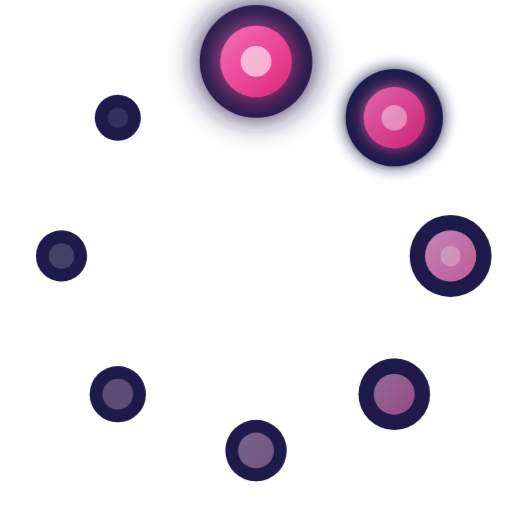
t = 0.00 s
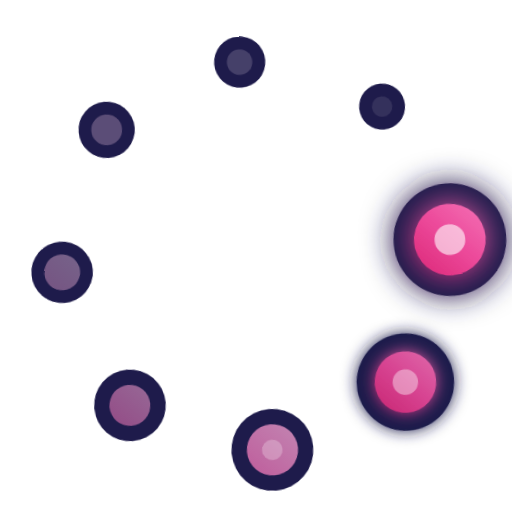
t = 0.28 s
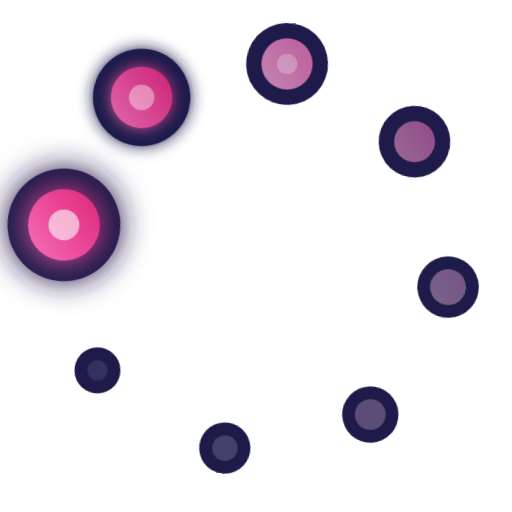
t = 0.55 s
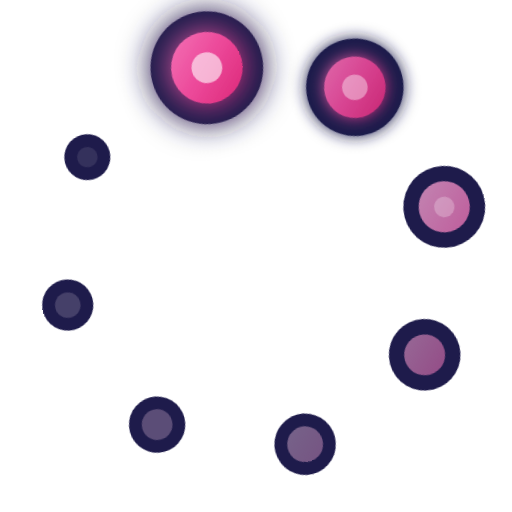
t = 0.83 s

The animated SVG that drew these frames (rendered in a browser with its animation timeline set to each time). Animation: 1 CSS @keyframes rule; one cycle of 1.10 s, repeats indefinitely.

<svg xmlns="http://www.w3.org/2000/svg" viewBox="0 0 100 100" width="100" height="100">
  <defs>
    <filter id="glow" x="-50%" y="-50%" width="200%" height="200%">
      <feGaussianBlur stdDeviation="3" result="blur"/>
      <feComposite in="SourceGraphic" in2="blur" operator="over"/>
    </filter>
    <filter id="softGlow" x="-50%" y="-50%" width="200%" height="200%">
      <feGaussianBlur stdDeviation="1.5" result="blur"/>
      <feComposite in="SourceGraphic" in2="blur" operator="over"/>
    </filter>
    <linearGradient id="pinkLead" x1="0%" y1="0%" x2="100%" y2="100%">
      <stop offset="0%" stop-color="#f472b6"/>
      <stop offset="50%" stop-color="#ec4899"/>
      <stop offset="100%" stop-color="#db2777"/>
    </linearGradient>
    <linearGradient id="pinkMid" x1="0%" y1="0%" x2="100%" y2="100%">
      <stop offset="0%" stop-color="#f9a8d4"/>
      <stop offset="100%" stop-color="#f472b6"/>
    </linearGradient>
    <linearGradient id="pinkFade" x1="0%" y1="0%" x2="100%" y2="100%">
      <stop offset="0%" stop-color="#fbcfe8"/>
      <stop offset="100%" stop-color="#f9a8d4"/>
    </linearGradient>
  </defs>
  <style>
    .spinner { 
      animation: rotate 1.1s cubic-bezier(0.4, 0, 0.2, 1) infinite; 
      transform-origin: 50px 50px; 
    }
    @keyframes rotate { 
      from { transform: rotate(0deg); } 
      to { transform: rotate(360deg); } 
    }
  </style>
  
  <g class="spinner">
    <!-- Lead dot - brightest and largest with strong glow -->
    <circle cx="50" cy="12" r="11" fill="#1e1b4b" filter="url(#glow)"/>
    <circle cx="50" cy="12" r="7" fill="url(#pinkLead)" filter="url(#glow)"/>
    <circle cx="50" cy="12" r="3" fill="#fff" opacity="0.6"/>
    
    <!-- Second dot -->
    <circle cx="77" cy="23" r="9.5" fill="#1e1b4b" filter="url(#softGlow)"/>
    <circle cx="77" cy="23" r="6" fill="url(#pinkLead)" opacity="0.9" filter="url(#softGlow)"/>
    <circle cx="77" cy="23" r="2.5" fill="#fff" opacity="0.4"/>
    
    <!-- Third dot -->
    <circle cx="88" cy="50" r="8" fill="#1e1b4b"/>
    <circle cx="88" cy="50" r="5" fill="url(#pinkMid)" opacity="0.75"/>
    <circle cx="88" cy="50" r="2" fill="#fff" opacity="0.25"/>
    
    <!-- Fourth dot -->
    <circle cx="77" cy="77" r="7" fill="#1e1b4b"/>
    <circle cx="77" cy="77" r="4" fill="url(#pinkMid)" opacity="0.55"/>
    
    <!-- Fifth dot -->
    <circle cx="50" cy="88" r="6" fill="#1e1b4b"/>
    <circle cx="50" cy="88" r="3.5" fill="url(#pinkFade)" opacity="0.4"/>
    
    <!-- Sixth dot -->
    <circle cx="23" cy="77" r="5.5" fill="#1e1b4b"/>
    <circle cx="23" cy="77" r="3" fill="#fbcfe8" opacity="0.28"/>
    
    <!-- Seventh dot -->
    <circle cx="12" cy="50" r="5" fill="#1e1b4b"/>
    <circle cx="12" cy="50" r="2.5" fill="#fce7f3" opacity="0.18"/>
    
    <!-- Eighth dot - faintest -->
    <circle cx="23" cy="23" r="4.5" fill="#1e1b4b"/>
    <circle cx="23" cy="23" r="2" fill="#fdf2f8" opacity="0.1"/>
  </g>
</svg>
